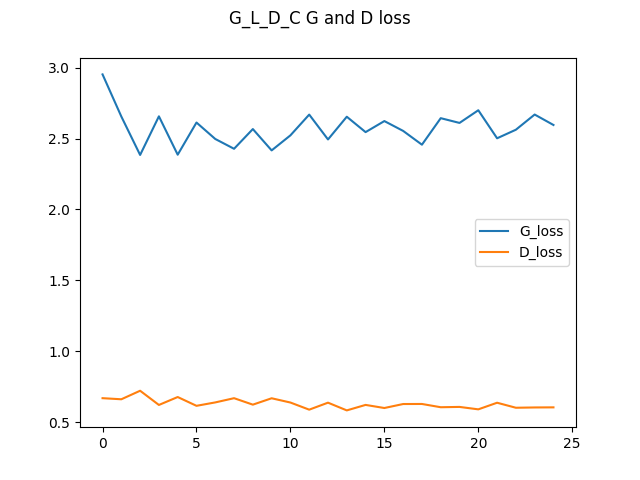

The table this chart was drawn from, first rows:
G_loss, D_loss
2.952, 0.6703
2.655, 0.6626
2.384, 0.7227
2.657, 0.6226
2.386, 0.6784
2.613, 0.6165
2.497, 0.6405
2.428, 0.6703
2.567, 0.6247
2.416, 0.6697
2.522, 0.6396
2.669, 0.5894
2.494, 0.6387
2.654, 0.5842
2.545, 0.6229
2.623, 0.601
2.554, 0.6291
2.457, 0.6295
2.644, 0.6065
2.61, 0.6088
2.699, 0.5916
2.502, 0.6382
2.562, 0.6029
2.669, 0.6049
2.596, 0.6057
